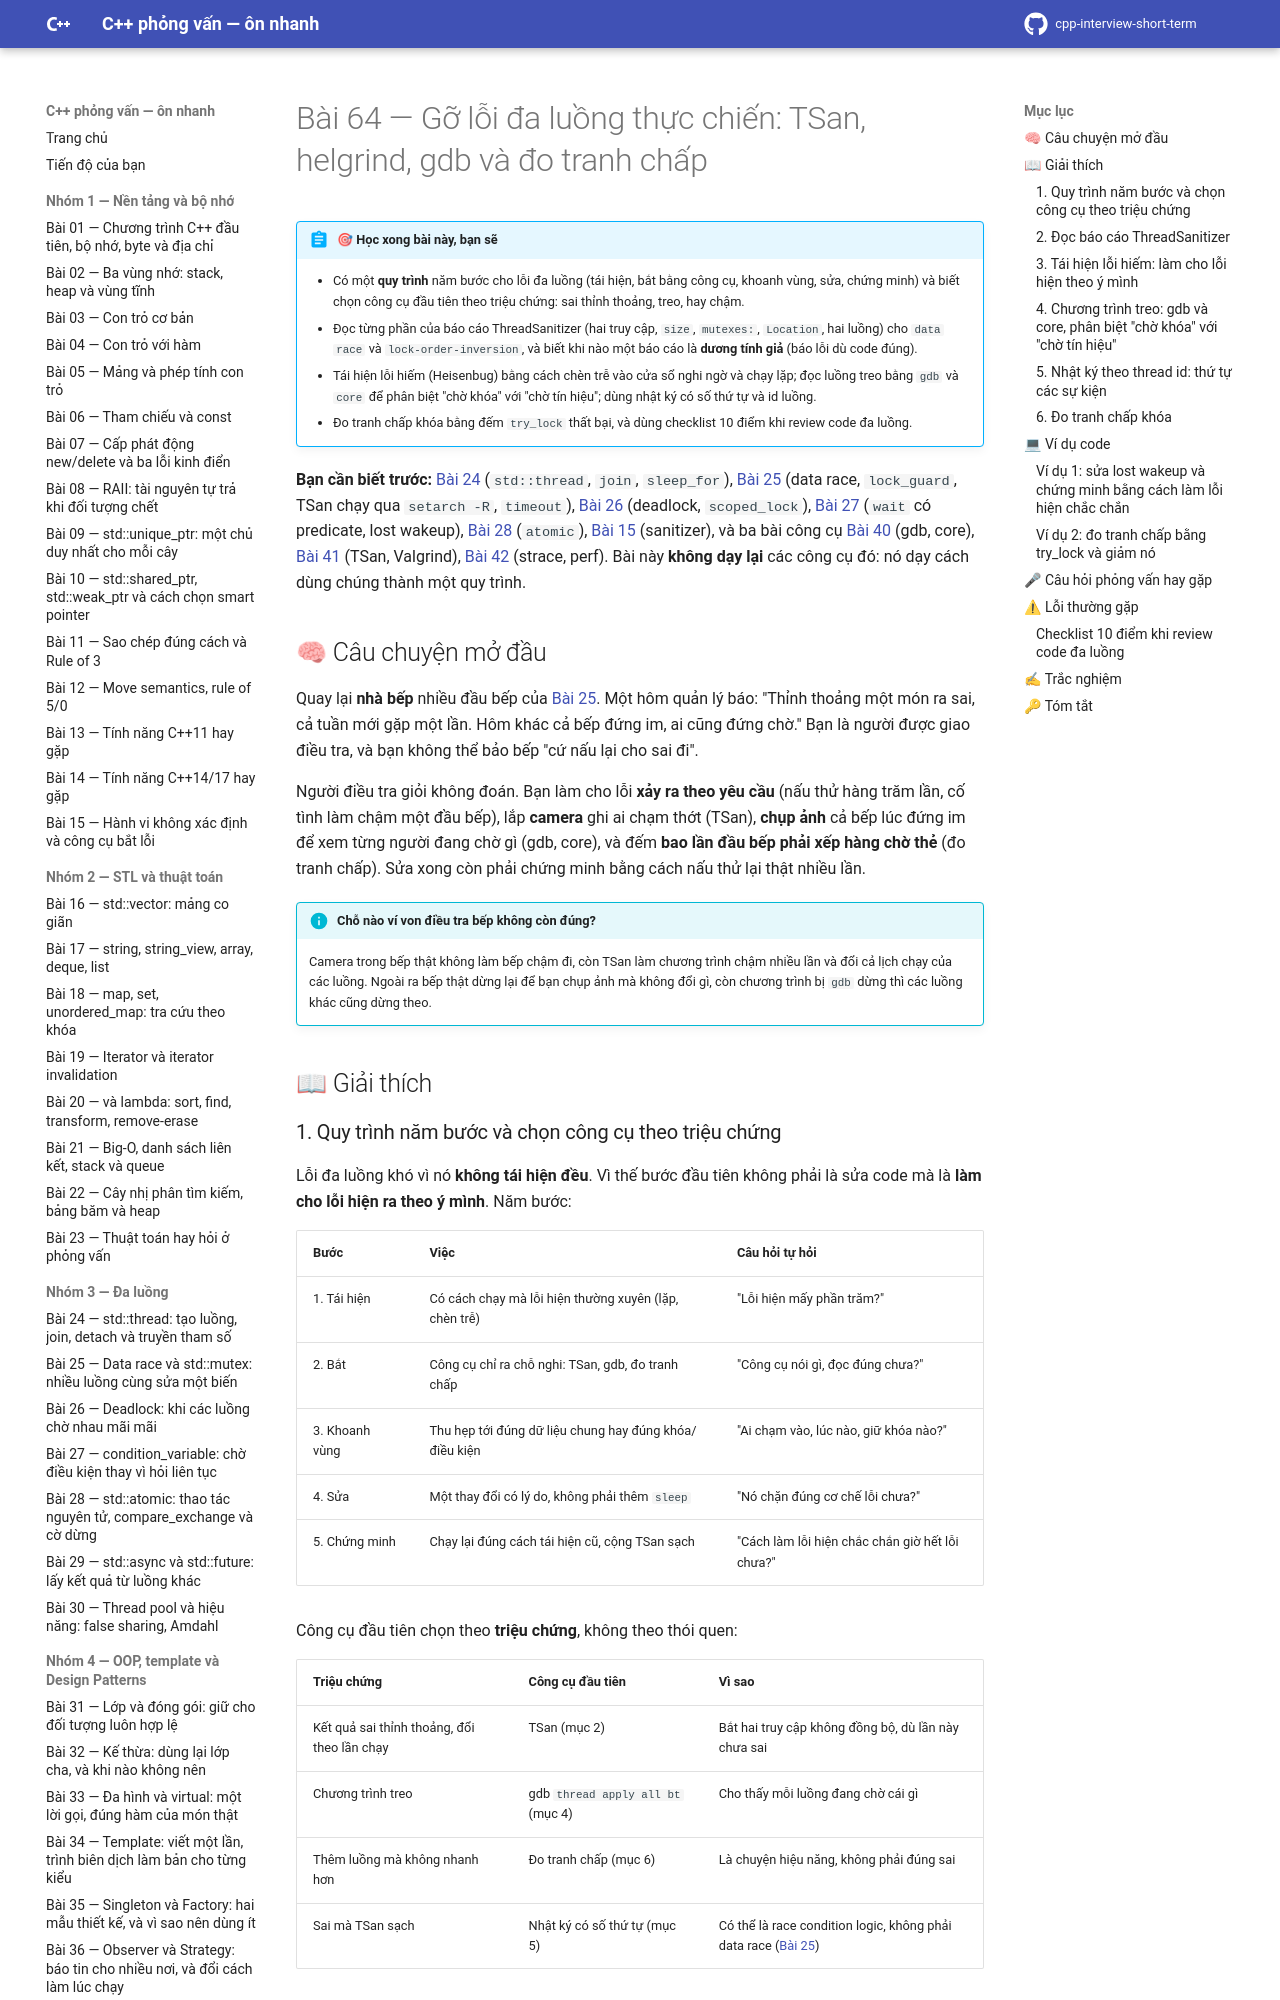

repository: hungnguyen010518/cpp-interview-short-term · page: nhom-8-da-luong-chieu-sau/64-go-loi-da-luong/index.html · generator: mkdocs

# Bài 64 — Gỡ lỗi đa luồng thực chiến: TSan, helgrind, gdb và đo tranh chấp

!!! abstract "🎯 Học xong bài này, bạn sẽ"
    - Có một **quy trình** năm bước cho lỗi đa luồng (tái hiện, bắt bằng công cụ, khoanh vùng, sửa, chứng minh) và biết chọn công cụ đầu tiên theo triệu chứng: sai thỉnh thoảng, treo, hay chậm.
    - Đọc từng phần của báo cáo ThreadSanitizer (hai truy cập, `size`, `mutexes:`, `Location`, hai luồng) cho `data race` và `lock-order-inversion`, và biết khi nào một báo cáo là **dương tính giả** (báo lỗi dù code đúng).
    - Tái hiện lỗi hiếm (Heisenbug) bằng cách chèn trễ vào cửa sổ nghi ngờ và chạy lặp; đọc luồng treo bằng `gdb` và `core` để phân biệt "chờ khóa" với "chờ tín hiệu"; dùng nhật ký có số thứ tự và id luồng.
    - Đo tranh chấp khóa bằng đếm `try_lock` thất bại, và dùng checklist 10 điểm khi review code đa luồng.

**Bạn cần biết trước:** [Bài 24](../nhom-3-da-luong/24-thread-co-ban.md) (`std::thread`, `join`, `sleep_for`), [Bài 25](../nhom-3-da-luong/25-data-race-mutex.md) (data race, `lock_guard`, TSan chạy qua `setarch -R`, `timeout`), [Bài 26](../nhom-3-da-luong/26-deadlock.md) (deadlock, `scoped_lock`), [Bài 27](../nhom-3-da-luong/27-condition-variable.md) (`wait` có predicate, lost wakeup), [Bài 28](../nhom-3-da-luong/28-atomic.md) (`atomic`), [Bài 15](../nhom-1-nen-tang-bo-nho/15-hanh-vi-khong-xac-dinh-cong-cu.md) (sanitizer), và ba bài công cụ [Bài 40](../nhom-5-he-thong-quy-trinh/40-gdb-nang-cao-core-dump.md) (gdb, core), [Bài 41](../nhom-5-he-thong-quy-trinh/41-sanitizer-valgrind.md) (TSan, Valgrind), [Bài 42](../nhom-5-he-thong-quy-trinh/42-strace-perf-do-hieu-nang.md) (strace, perf). Bài này **không dạy lại** các công cụ đó: nó dạy cách dùng chúng thành một quy trình.

## 🧠 Câu chuyện mở đầu

Quay lại **nhà bếp** nhiều đầu bếp của [Bài 25](../nhom-3-da-luong/25-data-race-mutex.md). Một hôm quản lý báo: "Thỉnh thoảng một món ra sai, cả tuần mới gặp một lần. Hôm khác cả bếp đứng im, ai cũng đứng chờ." Bạn là người được giao điều tra, và bạn không thể bảo bếp "cứ nấu lại cho sai đi".

Người điều tra giỏi không đoán. Bạn làm cho lỗi **xảy ra theo yêu cầu** (nấu thử hàng trăm lần, cố tình làm chậm một đầu bếp), lắp **camera** ghi ai chạm thớt (TSan), **chụp ảnh** cả bếp lúc đứng im để xem từng người đang chờ gì (gdb, core), và đếm **bao lần đầu bếp phải xếp hàng chờ thẻ** (đo tranh chấp). Sửa xong còn phải chứng minh bằng cách nấu thử lại thật nhiều lần.

!!! info "Chỗ nào ví von điều tra bếp không còn đúng?"
    Camera trong bếp thật không làm bếp chậm đi, còn TSan làm chương trình chậm nhiều lần và đổi cả lịch chạy của các luồng. Ngoài ra bếp thật dừng lại để bạn chụp ảnh mà không đổi gì, còn chương trình bị `gdb` dừng thì các luồng khác cũng dừng theo.

## 📖 Giải thích

### 1. Quy trình năm bước và chọn công cụ theo triệu chứng

Lỗi đa luồng khó vì nó **không tái hiện đều**. Vì thế bước đầu tiên không phải là sửa code mà là **làm cho lỗi hiện ra theo ý mình**. Năm bước:

| Bước | Việc | Câu hỏi tự hỏi |
|---|---|---|
| 1. Tái hiện | Có cách chạy mà lỗi hiện thường xuyên (lặp, chèn trễ) | "Lỗi hiện mấy phần trăm?" |
| 2. Bắt | Công cụ chỉ ra chỗ nghi: TSan, gdb, đo tranh chấp | "Công cụ nói gì, đọc đúng chưa?" |
| 3. Khoanh vùng | Thu hẹp tới đúng dữ liệu chung hay đúng khóa/điều kiện | "Ai chạm vào, lúc nào, giữ khóa nào?" |
| 4. Sửa | Một thay đổi có lý do, không phải thêm `sleep` | "Nó chặn đúng cơ chế lỗi chưa?" |
| 5. Chứng minh | Chạy lại đúng cách tái hiện cũ, cộng TSan sạch | "Cách làm lỗi hiện chắc chắn giờ hết lỗi chưa?" |

Công cụ đầu tiên chọn theo **triệu chứng**, không theo thói quen:

| Triệu chứng | Công cụ đầu tiên | Vì sao |
|---|---|---|
| Kết quả sai thỉnh thoảng, đổi theo lần chạy | TSan (mục 2) | Bắt hai truy cập không đồng bộ, dù lần này chưa sai |
| Chương trình treo | gdb `thread apply all bt` (mục 4) | Cho thấy mỗi luồng đang chờ cái gì |
| Thêm luồng mà không nhanh hơn | Đo tranh chấp (mục 6) | Là chuyện hiệu năng, không phải đúng sai |
| Sai mà TSan sạch | Nhật ký có số thứ tự (mục 5) | Có thể là race condition logic, không phải data race ([Bài 25](../nhom-3-da-luong/25-data-race-mutex.md)) |
